Run: headless pygame with SDL's dummy video driver; simulated clock (each Clock.tick advances the game by its frame time, no real sleeping); random seed 0; keys injected as events and as key.get_pressed() state; no mouse input.
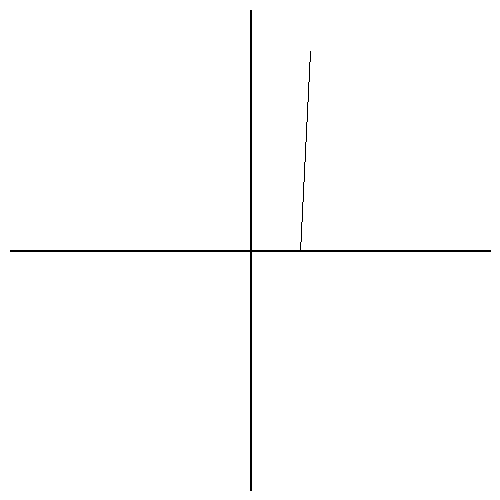
Frame 1 of 4 · flips 1–60 · no input
Frame 2 of 4 · flips 61–180 · tapped SPACE, RETURN · held RIGHT (→), D · screen unchanged from frame 1, image omitted
Frame 3 of 4 · flips 181–300 · held DOWN (↓), S · screen unchanged from frame 2, image omitted
Frame 4 of 4 · flips 301–420 · held LEFT (←), A, UP (↑), W · screen unchanged from frame 3, image omitted

The pygame program that drew these frames:

import pygame

pygame.init()  # Запускаем pygame
screen = pygame.display.set_mode((500, 500))  # Устанавливаем размер экрана
clock = pygame.time.Clock()  # Чтобы программа работала с заданной частотой кадров
running = True
fps = 60

x1,y1,x2,y2 = 50,0,60,200

def brez(screen: screen):
    del_y = abs(y2 - y1)
    del_x = abs(x2 - x1)
    bet = 0
    # Первая четверть
    if x1 < x2 and y1 < y2:
        start_x = x1
        finish_x = x2
        start_y = y1
        finish_y = y2
        z = 1
        y = y1
        x_x = x1
    # Вторая четверть
    elif x1 > x2 and y1 < y2:
        start_x = x2
        finish_x = x1
        start_y = y1
        finish_y = y2
        z = -1
        y = y2
        x_x = x1
    # Третья четверть
    elif x1 > x2 and y1 > y2:
        start_x = x2
        finish_x = x1
        start_y = y2
        finish_y = y1
        z = 1
        y = y2
        x_x = x2
    # Четвертая четверть
    else:
        start_x = x1
        finish_x = x2
        start_y = y2
        finish_y = y1
        z = -1
        y = y1
        x_x = x2

    if del_x >= del_y:
        # Рисует линию, пока линия больше горизонтальная,чем вертикальная
        for x in range(start_x, finish_x):
            bet += 2 * del_y #bet - 
            if bet >= del_x:
                y += z
                bet -= 2 * del_x
            screen.set_at((250 + x, 250 - y),(0,0,0))
    else:
        # Рисует линию, пока линия больше вертикальная,чем горизонтальная
        for y in range(start_y, finish_y):
            bet += 2 * del_x
            if bet >= del_y:
                x_x += z
                bet -= 2 * del_y
            screen.set_at((250 + x_x, 250 - y),(0,0,0))


while running:
    clock.tick(fps)
    for event in pygame.event.get():
        if event.type == pygame.QUIT:
            running = False
    screen.fill((255, 255, 255))
    pygame.draw.line(screen, (0, 0, 0), [10, 250], [490, 250], 2) #Горизонтальная ось
    pygame.draw.line(screen, (0, 0, 0), [250, 10], [250, 490], 2) #Вертикальная ось
    brez(screen)
    pygame.display.flip()  # Переворачиваем экран, при использовании двойной буферезаци
pygame.quit()
